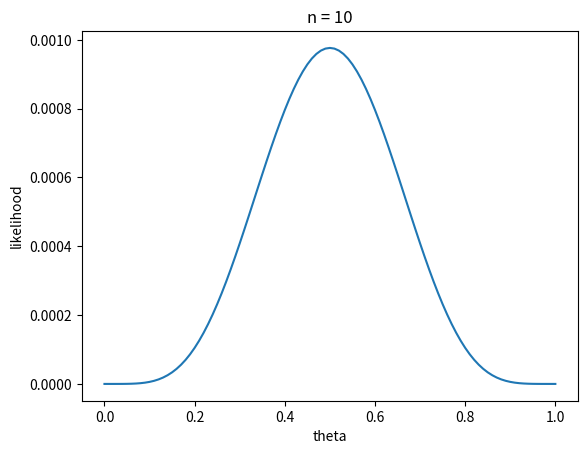

The matplotlib source for this figure:
import numpy as np
import matplotlib.pyplot as plt

def compute_likelihood():
	theta_vals = np.linspace (0,1,101)	# theta = {0, 0.01, 0.02, ..., 1.0}
	l_vals = (theta_vals ** 5) * ((1 - theta_vals) ** 5)
	plt.plot(theta_vals, l_vals)
	plt.xlabel("theta")
	plt.ylabel("likelihood")
	plt.title("n = 10")
	plt.show()

compute_likelihood()